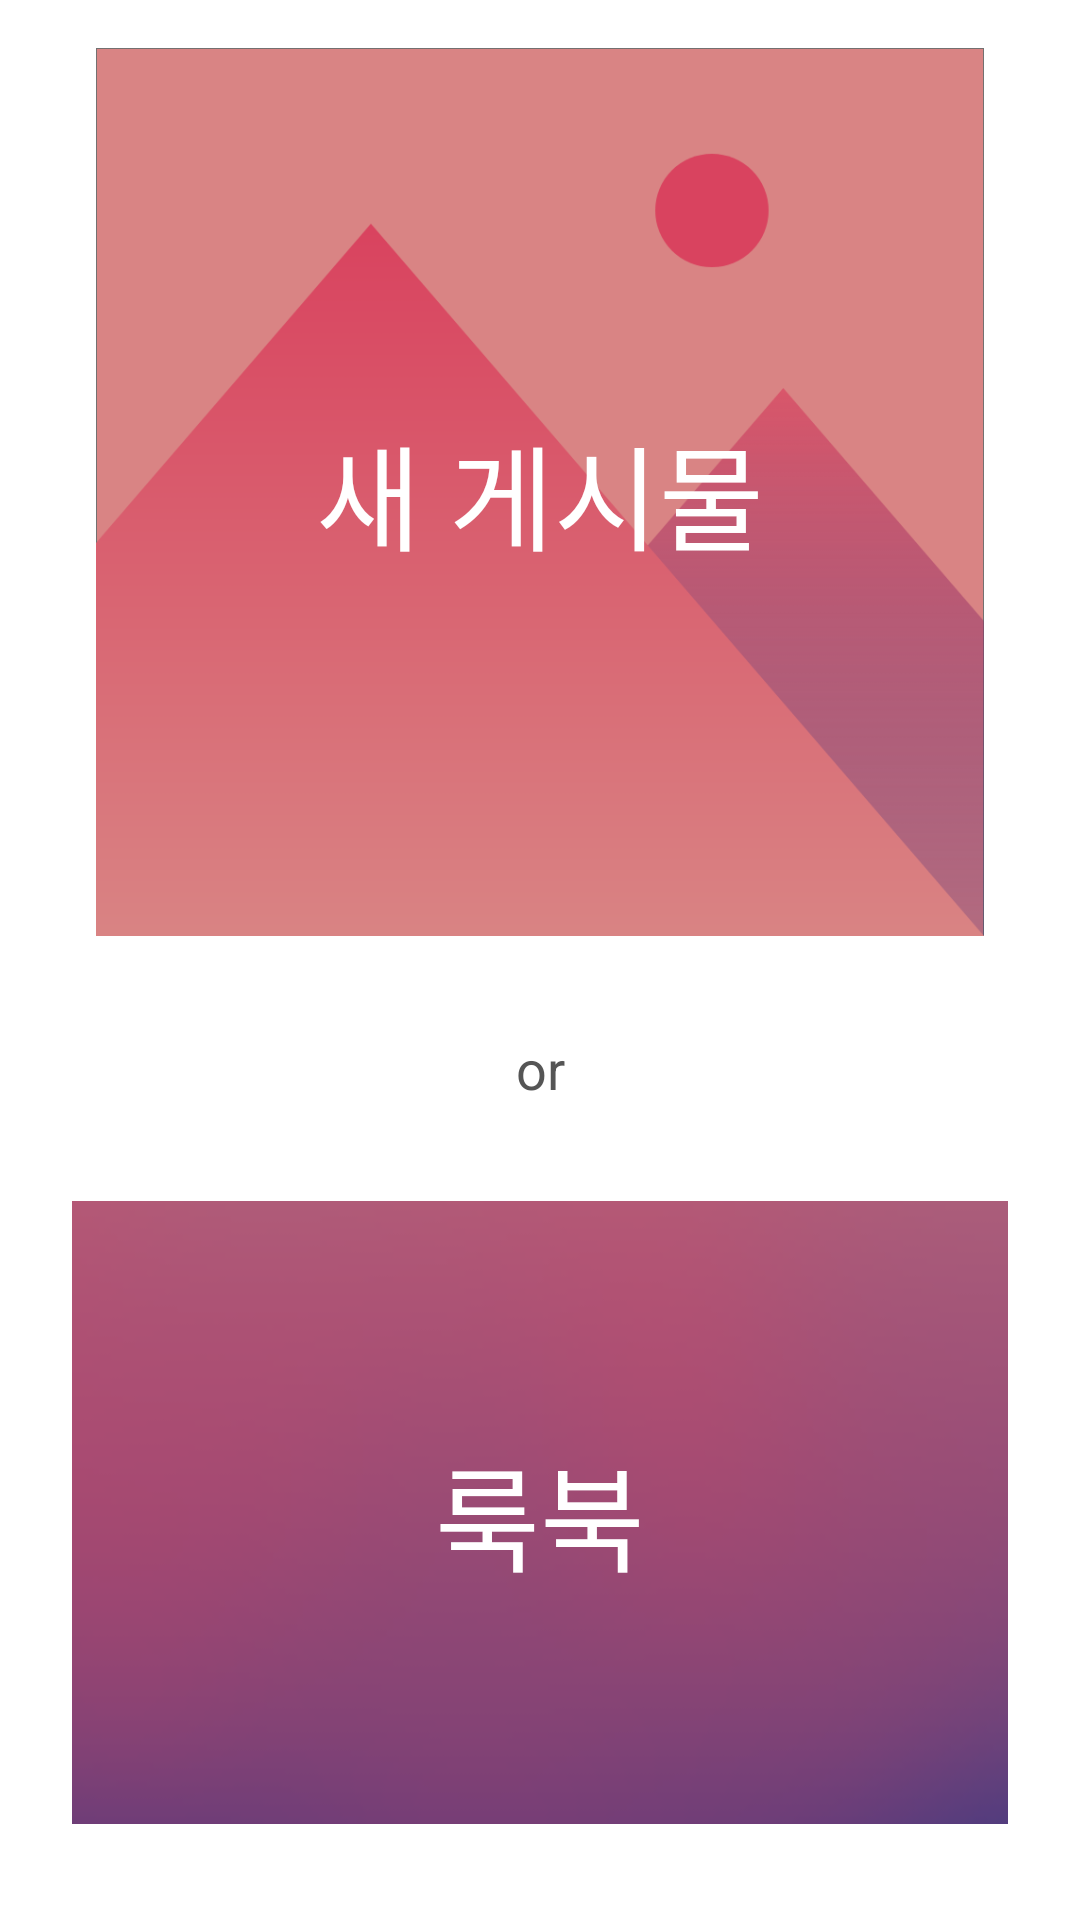

Produce the Android XML layout that renders to this screen, including the resource entries it uses.
<!-- AndroidManifest.xml: application theme Theme.TinT -->
<!-- res/layout/fragment_posting.xml -->
<?xml version="1.0" encoding="utf-8"?>
<androidx.constraintlayout.widget.ConstraintLayout
    xmlns:android="http://schemas.android.com/apk/res/android"
    xmlns:app="http://schemas.android.com/apk/res-auto"
    xmlns:tools="http://schemas.android.com/tools"
    android:layout_width="match_parent"
    android:layout_height="match_parent"
    android:background="@color/backgroundColorPrimary">

    <ImageView
        android:id="@+id/postBtn"
        android:layout_width="0dp"
        android:layout_height="0dp"
        android:layout_marginStart="32dp"
        android:layout_marginTop="16dp"
        android:layout_marginEnd="32dp"
        android:adjustViewBounds="true"
        android:src="@drawable/post_image_empty"
        app:layout_constraintDimensionRatio="1:1"
        app:layout_constraintEnd_toEndOf="parent"
        app:layout_constraintStart_toStartOf="parent"
        app:layout_constraintTop_toTopOf="parent" />

    <TextView
        android:id="@+id/textView4"
        android:layout_width="wrap_content"
        android:layout_height="wrap_content"
        android:text="새 게시물"
        android:textColor="@color/white"
        android:textSize="38sp"
        app:layout_constraintBottom_toBottomOf="@+id/postBtn"
        app:layout_constraintEnd_toEndOf="@+id/postBtn"
        app:layout_constraintStart_toStartOf="@+id/postBtn"
        app:layout_constraintTop_toTopOf="@+id/postBtn" />

    <TextView
        android:id="@+id/textView3"
        android:layout_width="wrap_content"
        android:layout_height="wrap_content"
        android:layout_marginTop="32dp"
        android:text="or"
        android:textSize="18sp"
        app:layout_constraintEnd_toEndOf="parent"
        app:layout_constraintStart_toStartOf="parent"
        app:layout_constraintTop_toBottomOf="@+id/postBtn" />

    <ImageButton
        android:id="@+id/lookbookBtn"
        android:layout_width="0dp"
        android:layout_height="0dp"
        android:layout_marginStart="24dp"
        android:layout_marginTop="32dp"
        android:layout_marginEnd="24dp"
        android:layout_marginBottom="32dp"
        android:src="@drawable/lookbookbox"
        app:layout_constraintBottom_toBottomOf="parent"
        app:layout_constraintEnd_toEndOf="parent"
        app:layout_constraintStart_toStartOf="parent"
        app:layout_constraintTop_toBottomOf="@+id/textView3" />

    <TextView
        android:layout_width="wrap_content"
        android:layout_height="wrap_content"
        android:text="룩북"
        android:textColor="@color/white"
        android:textSize="38sp"
        app:layout_constraintBottom_toBottomOf="@+id/lookbookBtn"
        app:layout_constraintEnd_toEndOf="@+id/lookbookBtn"
        app:layout_constraintStart_toStartOf="@+id/lookbookBtn"
        app:layout_constraintTop_toTopOf="@+id/lookbookBtn" />

</androidx.constraintlayout.widget.ConstraintLayout>
<!-- resources referenced by this layout -->
<resources>
  <color name="backgroundColorPrimary">#ffffff</color>
  <color name="white">#FFFFFFFF</color>
  <!-- drawable lookbookbox: png bitmap (drawable, 98967 bytes) -->
  <!-- drawable post_image_empty: png bitmap (drawable-v24, 37345 bytes) -->
  <style name="Theme.TinT" parent="Theme.AppCompat.DayNight.NoActionBar">
          
          <item name="colorPrimary">@color/pink_200</item>
          <item name="colorPrimaryVariant">@color/pink_700</item>
          <item name="colorOnPrimary">@color/white</item>
          
          <item name="colorSecondary">@color/teal_200</item>
          <item name="colorSecondaryVariant">@color/teal_700</item>
          <item name="colorOnSecondary">@color/gray_500</item>
          
          <item name="android:statusBarColor" tools:targetApi="l">?attr/colorPrimaryVariant</item>
  
  
          <item name="android:textViewStyle">@style/TextViewStyle</item>
          <item name="searchViewStyle">@drawable/icon_search</item>
  
          
          <item name="windowActionBar">false</item>
          <item name="windowNoTitle">true</item>
  
      </style>
  <color name="pink_200">#D98484</color>
  <color name="pink_700">#D9435F</color>
  <color name="teal_200">#FF03DAC5</color>
  <color name="teal_700">#FF018786</color>
  <color name="gray_500">#474747</color>
  <style name="TextViewStyle" parent="Widget.AppCompat.TextView">
          <item name="android:textColor">@color/textColorPrimary</item>
          <item name="fontFamily">@font/thempgt</item>
      </style>
  <!-- drawable icon_search: png bitmap (drawable-v24, 1765 bytes) -->
  <color name="textColorPrimary">#555555</color>
</resources>
